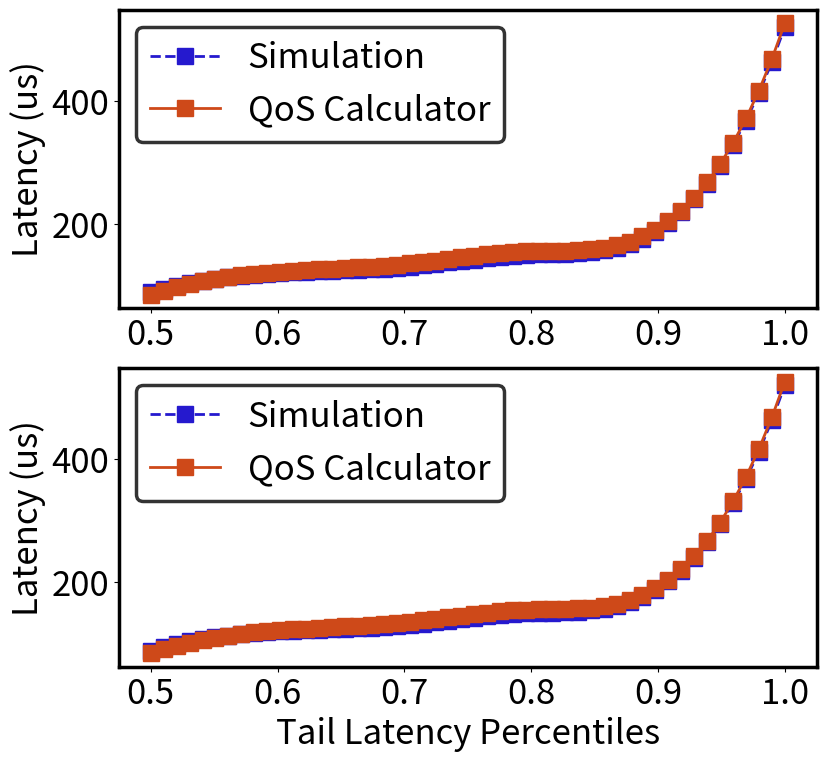

This figure's Python source:
'''

Figure 10 (Multi Domain)
x = [0.5, 0.9, 0.99, 0.999, 0.9999, 0.99999]

HP Domain
#Simulation
y = [182, 283, 404, 513, 620, 705]
#QoS Calculator
y = [170, 255, 425, 510, 595, 680]

MP Domain
#Simulation
y = [199, 829, 1979, 3169, 3870, 4707]
#QoS Calculator
y = [170, 850, 1955, 3145, 3825, 4675]

LP Domain
#Simulation
y = [186, 847, 2069, 3302, 4303, 4937]
#QoS Calculator
y = [170, 850, 2040, 3315, 4335, 4930]

VLP Domain
#Simulation
y = [178, 839, 2101, 3677, 4827, 6252]
#QoS Calculator
y = [170, 850, 2125, 3655, 4845, 6290]
'''


import matplotlib as mpl
import matplotlib.pyplot as plt
import numpy as np
from scipy.interpolate import interp1d


size = 25

plt.rc('font', size=size)
plt.rc('axes', titlesize=size)
plt.rc('axes', labelsize=size)
plt.rc('xtick', labelsize=size)
plt.rc('ytick', labelsize=size)
plt.rc('legend', fontsize=size)
plt.rc('figure', titlesize=size)


x = np.linspace(.5, 1, 6)
y1 = [89, 120, 130, 150, 190, 520]
y2 = [85, 122, 135, 156, 193, 526]


# Simulation
y = [89, 171, 259, 350, 439, 521]
# QoS Calculator
y = [85, 170, 255, 340, 425, 510]


xnew = np.linspace(.5, 1, num=50, endpoint=True)
y1new = interp1d(x, y1, kind='cubic')
y2new = interp1d(x, y2, kind='cubic')

fig = plt.figure(figsize=(9, 9))

ax = fig.add_subplot(211)

for axis in ['top', 'bottom', 'left', 'right']:
    ax.spines[axis].set_linewidth(2.5)  # change width
    # ax.spines[axis].set_color('red')    # change color


plt.subplots_adjust(bottom=0.15)
plt.plot(xnew, y1new(xnew), label='Simulation', color='#2519CE', marker='s', linestyle='dashed', linewidth=2, markersize=12)
plt.plot(xnew, y2new(xnew), label='QoS Calculator', color='#CE4919', marker='s', linestyle='solid', linewidth=2, markersize=12)
#plt.xlabel('Tail Latency Percentiles')
plt.ylabel('Latency (us)')
leg = plt.legend()
leg.get_frame().set_linewidth(2.5)
leg.get_frame().set_edgecolor("black")


ax = fig.add_subplot(212)

for axis in ['top', 'bottom', 'left', 'right']:
    ax.spines[axis].set_linewidth(2.5)  # change width
    # ax.spines[axis].set_color('red')    # change color


plt.subplots_adjust(bottom=0.15)
plt.plot(xnew, y1new(xnew), label='Simulation', color='#2519CE', marker='s', linestyle='dashed', linewidth=2, markersize=12)
plt.plot(xnew, y2new(xnew), label='QoS Calculator', color='#CE4919', marker='s', linestyle='solid', linewidth=2, markersize=12)
plt.xlabel('Tail Latency Percentiles')
plt.ylabel('Latency (us)')
leg = plt.legend()
leg.get_frame().set_linewidth(2.5)
leg.get_frame().set_edgecolor("black")


plt.savefig('line.png', bbox_inches='tight', dpi=600)


plt.show()
